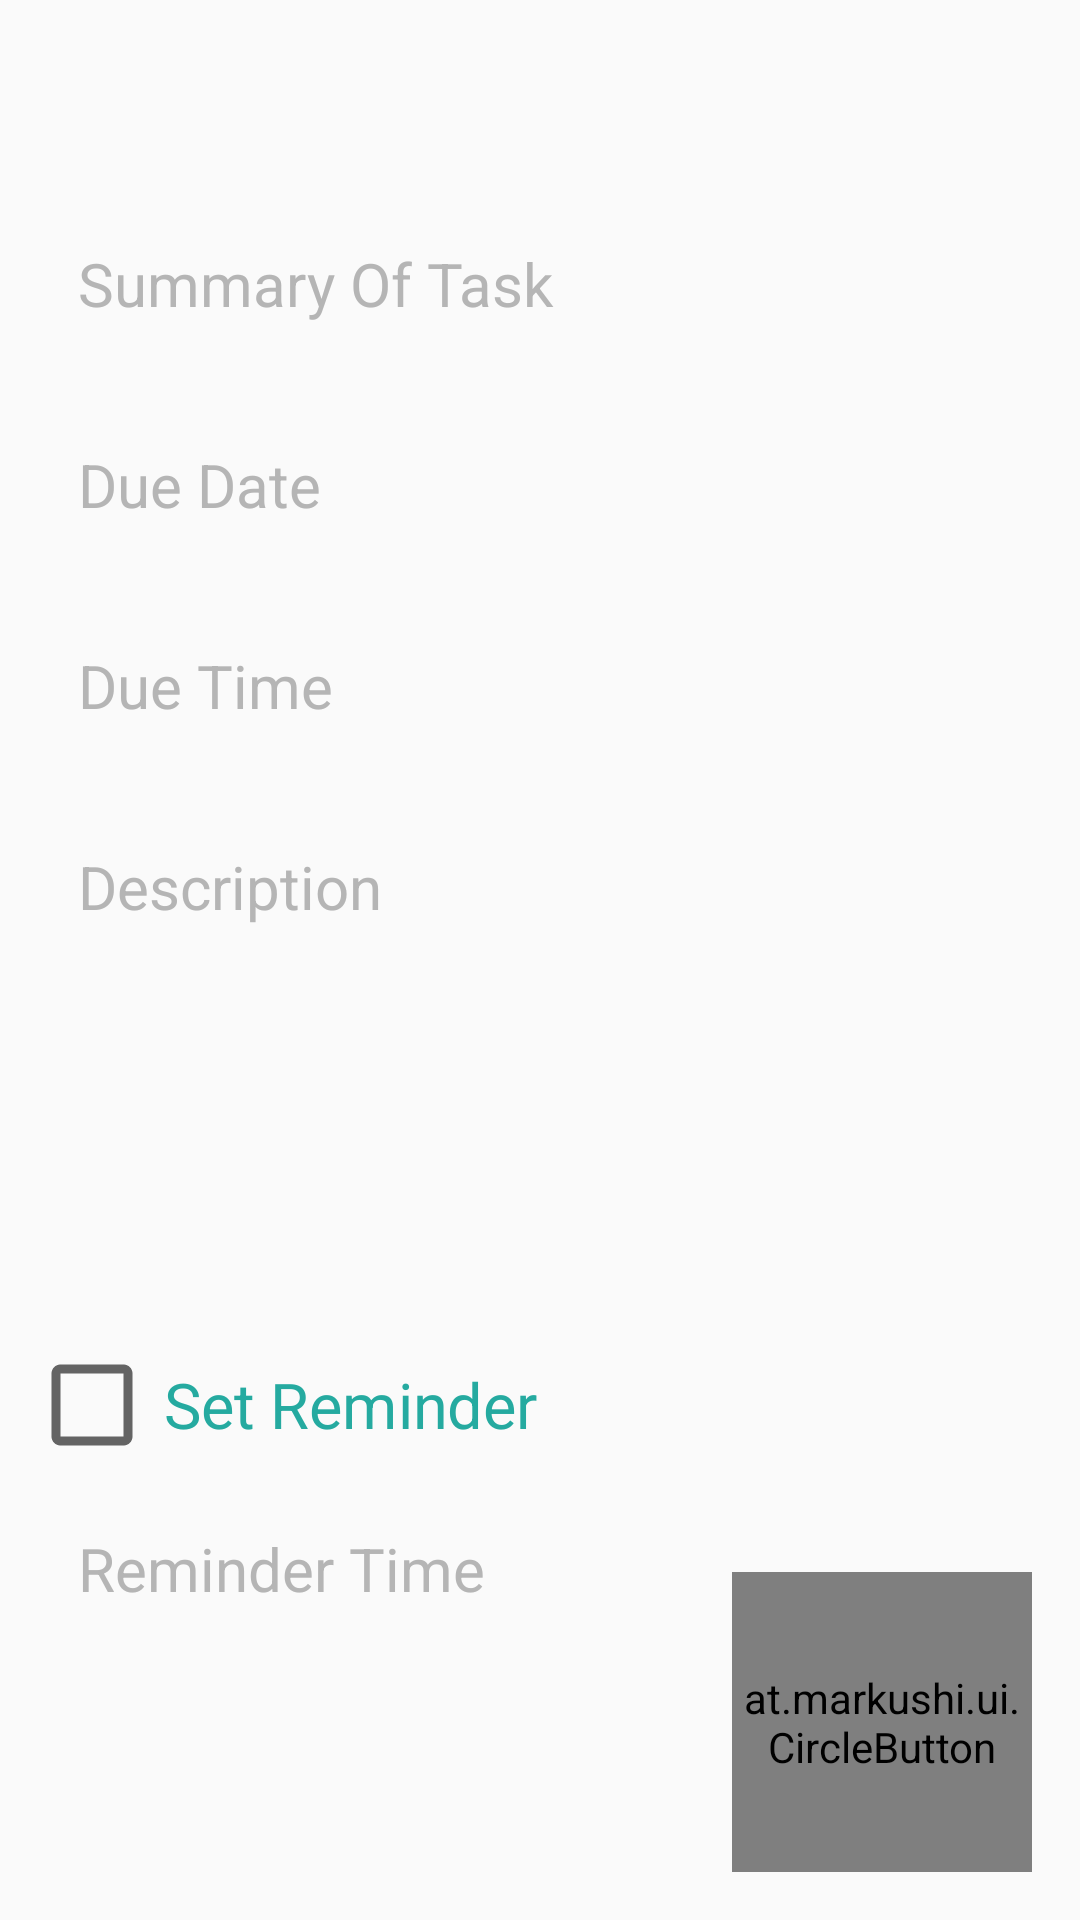

Write the Android layout XML for this screen, with the resource values it uses.
<!-- AndroidManifest.xml: application theme CustomActionBarTheme -->
<!-- res/layout/activity_edit_task.xml -->
<RelativeLayout xmlns:android="http://schemas.android.com/apk/res/android"
    xmlns:app="http://schemas.android.com/apk/res-auto"
    xmlns:tools="http://schemas.android.com/tools"
    android:id="@+id/wrapper2Layout"
    android:layout_width="match_parent"
    android:layout_height="match_parent"
    android:paddingBottom="16dp"
    android:paddingLeft="16dp"
    android:paddingRight="16dp"
    android:paddingTop="16dp"
    tools:context="com.example.todolist.EditTaskActivity" >

    <ScrollView xmlns:android="http://schemas.android.com/apk/res/android"
        xmlns:tools="http://schemas.android.com/tools"
        android:layout_width="match_parent"
        android:layout_height="match_parent"
        tools:context=".MainActivity" >

        <LinearLayout xmlns:android="http://schemas.android.com/apk/res/android"
            xmlns:tools="http://schemas.android.com/tools" android:layout_width="match_parent"
            android:layout_height="match_parent"
            android:paddingLeft="0dp"
            android:paddingRight="0dp"
            android:paddingTop="0dp"
            android:paddingBottom="0dp"
            android:orientation="vertical"
            tools:context="com.example.todolist.EditTaskActivity">

            <Spinner
                android:id="@+id/category"
                android:textSize="20dp"
                android:paddingLeft="10dp"
                android:paddingRight="10dp"
                android:paddingTop="15dp"
                android:paddingBottom="15dp"
                android:layout_marginTop="10dp"
                android:background="@drawable/edittext_modified_states"
                android:layout_width="match_parent"
                android:layout_height="wrap_content"></Spinner>

            <EditText
                android:id="@+id/task"
                android:hint="Summary Of Task"
                android:textColorHint="#DDAAAAAA"
                android:textSize="20dp"
                android:paddingLeft="10dp"
                android:paddingRight="10dp"
                android:paddingTop="15dp"
                android:paddingBottom="15dp"
                android:layout_marginTop="10dp"
                android:background="@drawable/edittext_modified_states"
                android:layout_width="match_parent"
                android:layout_height="wrap_content" />

            <EditText
                android:id="@+id/date"
                android:focusable="false"
                android:hint="Due Date"
                android:textColorHint="#DDAAAAAA"
                android:textSize="20dp"
                android:paddingLeft="10dp"
                android:paddingRight="10dp"
                android:paddingTop="15dp"
                android:paddingBottom="15dp"
                android:layout_marginTop="10dp"
                android:background="@drawable/edittext_modified_states"
                android:layout_width="match_parent"
                android:layout_height="wrap_content" />

            <EditText
                android:id="@+id/time"
                android:focusable="false"
                android:hint="Due Time"
                android:textColorHint="#DDAAAAAA"
                android:textSize="20dp"
                android:paddingLeft="10dp"
                android:paddingRight="10dp"
                android:paddingTop="15dp"
                android:paddingBottom="15dp"
                android:layout_marginTop="10dp"
                android:background="@drawable/edittext_modified_states"
                android:layout_width="match_parent"
                android:layout_height="wrap_content" />

            <EditText
                android:id="@+id/desc"
                android:inputType="textMultiLine"
                android:lines="8"
                android:minLines="6"
                android:maxLines="10"
                android:gravity="top|left"
                android:hint="Description"
                android:textColorHint="#DDAAAAAA"
                android:textSize="20dp"
                android:paddingLeft="10dp"
                android:paddingRight="10dp"
                android:paddingTop="15dp"
                android:paddingBottom="15dp"
                android:layout_marginTop="10dp"
                android:background="@drawable/edittext_modified_states"
                android:layout_width="match_parent"
                android:layout_height="wrap_content"
                android:scrollbars="vertical"/>

            <CheckBox
                android:id="@+id/reminder"
                android:text="Set Reminder"
                android:textColor="#25aaa0"
                android:layout_width="match_parent"
                android:layout_height="wrap_content"
                android:layout_marginTop="10dp"
                android:layout_marginLeft="58dp"
                android:scaleX="1.5"
                android:scaleY="1.5" />

            <EditText
                android:id="@+id/rtime"
                android:focusable="false"
                android:hint="Reminder Time"
                android:textColorHint="#DDAAAAAA"
                android:textSize="20dp"
                android:paddingLeft="10dp"
                android:paddingRight="10dp"
                android:paddingTop="15dp"
                android:paddingBottom="15dp"
                android:layout_marginTop="10dp"
                android:background="@drawable/edittext_modified_states"
                android:layout_width="match_parent"
                android:layout_height="wrap_content" />

        </LinearLayout>

    </ScrollView>

    <at.markushi.ui.CircleButton
        android:layout_width="100dip"
        android:layout_height="100dip"
        android:src="@mipmap/editbtn11"
        app:cb_color="#25aaa0"
        app:cb_pressedRingWidth="15dip"
        android:layout_alignParentBottom="true"
        android:layout_alignParentRight="true"
        android:id="@+id/update"
        android:onClick="update"/>

</RelativeLayout>
<!-- resources referenced by this layout -->
<resources>
  <!-- drawable edittext_modified_states (drawable) -->
  <?xml version="1.0" encoding="utf-8"?>
  <selector xmlns:android="http://schemas.android.com/apk/res/android">
      <item
          android:state_pressed="true"
          android:drawable="@drawable/edittext_focused_turqoise"
          /> 
      <item
          android:state_focused="true"
          android:drawable="@drawable/edittext_focused_turqoise"
          /> 
      <item
          android:drawable="@drawable/edittext_normal"
          /> 
  </selector>
  <!-- mipmap editbtn11: gif bitmap (mipmap-hdpi, 142 bytes) -->
  <style name="CustomActionBarTheme" parent="@style/Theme.AppCompat.Light.DarkActionBar">
          <item name="android:actionBarStyle">@style/MyActionBar</item>
  
          
          <item name="actionBarStyle">@style/MyActionBar</item>
      </style>
  <!-- drawable edittext_focused_turqoise (drawable) -->
  <?xml version="1.0" encoding="utf-8"?>
  <shape
      xmlns:android="http://schemas.android.com/apk/res/android"
      android:padding="10dp"
      android:shape="rectangle">
  
      <solid android:color="#FFFFFF"/>
      <corners
          android:bottomLeftRadius="2dp"
          android:bottomRightRadius="2dp"
          android:topLeftRadius="2dp"
          android:topRightRadius="2dp"/>
      <stroke android:width="1dip" android:color="#25aaa0"/>
  </shape>
  <style name="MyActionBar" parent="@style/Widget.AppCompat.Light.ActionBar.Solid.Inverse">
          <item name="android:background">@color/actionbar_background</item>
  
          
          <item name="background">@color/actionbar_background</item>
      </style>
  <color name="actionbar_background">#25aaa0</color>
</resources>
